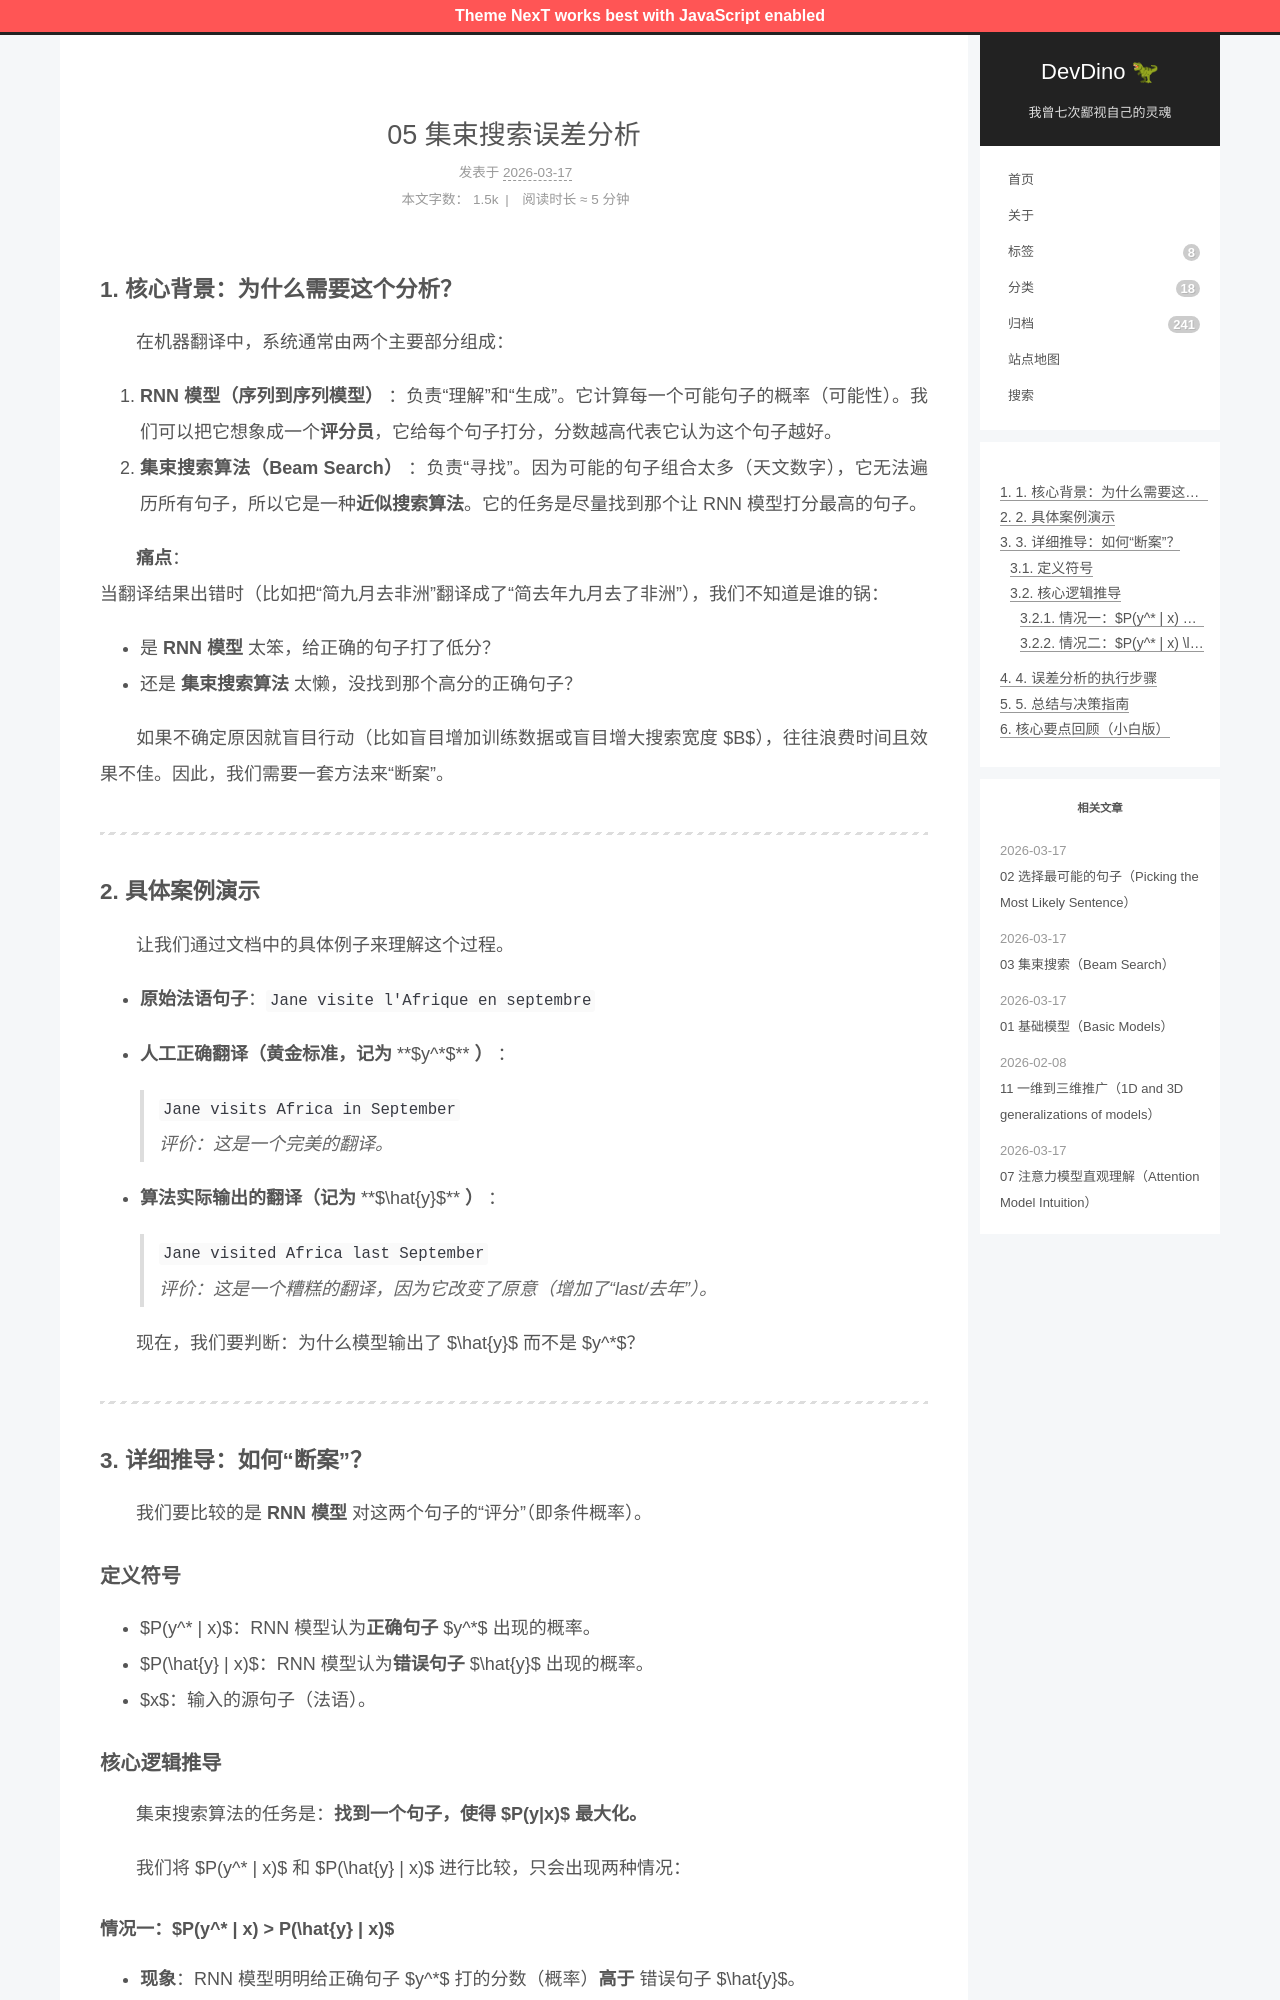

repository: afetmin/blog · page: 序列模型与注意力机制/05 集束搜索误差分析/index.html · generator: jekyll

---
title: 05 集束搜索误差分析
date: 2026-03-17T08:04:40+08:00
lastmod: 2026-03-17T08:06:47+08:00
categories: 序列模型与注意力机制
---

### 1. 核心背景：为什么需要这个分析？

　　在机器翻译中，系统通常由两个主要部分组成：

1. **RNN 模型（序列到序列模型）** ：负责“理解”和“生成”。它计算每一个可能句子的概率（可能性）。我们可以把它想象成一个**评分员**，它给每个句子打分，分数越高代表它认为这个句子越好。
2. **集束搜索算法（Beam Search）** ：负责“寻找”。因为可能的句子组合太多（天文数字），它无法遍历所有句子，所以它是一种**近似搜索算法**。它的任务是尽量找到那个让 RNN 模型打分最高的句子。

　　**痛点**：  
当翻译结果出错时（比如把“简九月去非洲”翻译成了“简去年九月去了非洲”），我们不知道是谁的锅：

- 是 **RNN 模型** 太笨，给正确的句子打了低分？
- 还是 **集束搜索算法** 太懒，没找到那个高分的正确句子？

　　如果不确定原因就盲目行动（比如盲目增加训练数据或盲目增大搜索宽度 $B$），往往浪费时间且效果不佳。因此，我们需要一套方法来“断案”。

---

### 2. 具体案例演示

　　让我们通过文档中的具体例子来理解这个过程。

- **原始法语句子**：`Jane visite l'Afrique en septembre`
- **人工正确翻译（黄金标准，记为** **$y^*$** **）** ：

  > `Jane visits Africa in September`  
  > *评价：这是一个完美的翻译。*
  >
- **算法实际输出的翻译（记为** **$\hat{y}$** **）** ：

  > `Jane visited Africa last September`  
  > *评价：这是一个糟糕的翻译，因为它改变了原意（增加了“last/去年”）。*
  >

　　现在，我们要判断：为什么模型输出了 $\hat{y}$ 而不是 $y^*$？

---

### 3. 详细推导：如何“断案”？

　　我们要比较的是 **RNN 模型** 对这两个句子的“评分”（即条件概率）。

#### 定义符号

- $P(y^* | x)$：RNN 模型认为**正确句子** $y^*$ 出现的概率。
- $P(\hat{y} | x)$：RNN 模型认为**错误句子** $\hat{y}$ 出现的概率。
- $x$：输入的源句子（法语）。

#### 核心逻辑推导

　　集束搜索算法的任务是：**找到一个句子，使得** **$P(y|x)$** **最大化。**

　　我们将 $P(y^* | x)$ 和 $P(\hat{y} | x)$ 进行比较，只会出现两种情况：
